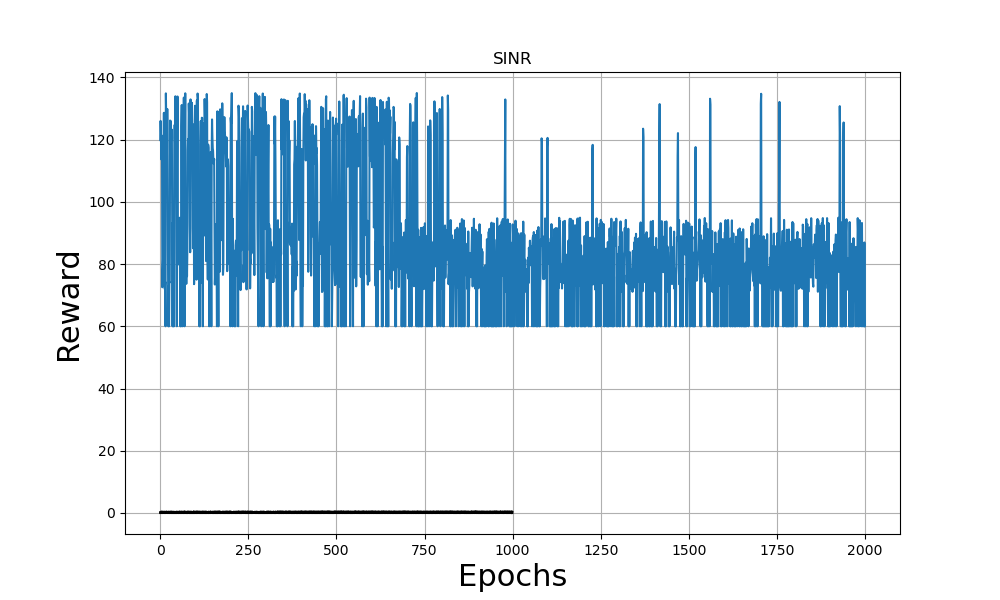

Data behind this chart, as committed beside it:
0.000000000000000000e+00, 2.745821979233440957e-01
0.000000000000000000e+00, 2.876179017264924864e-01
0.000000000000000000e+00, 4.140027206472865484e-01
0.000000000000000000e+00, 4.291279513915858823e-01
0.000000000000000000e+00, 2.833643998676305120e-01
3.948944907442581420e-01, 0.000000000000000000e+00
4.526909651921610656e-01, 0.000000000000000000e+00
0.000000000000000000e+00, 2.678861359921175245e-01
0.000000000000000000e+00, 2.717103758968402172e-01
2.993103082693639450e-01, 0.000000000000000000e+00
0.000000000000000000e+00, 4.156661637528998310e-01
3.841586934031925860e-01, 0.000000000000000000e+00
0.000000000000000000e+00, 3.749468553667712478e-01
0.000000000000000000e+00, 2.897265587121967134e-01
0.000000000000000000e+00, 2.826279951417317582e-01
0.000000000000000000e+00, 2.778191904791082467e-01
4.071518571292769284e-01, 0.000000000000000000e+00
0.000000000000000000e+00, 4.181406649659787922e-01
3.955856593735629922e-01, 0.000000000000000000e+00
0.000000000000000000e+00, 2.729240230786517674e-01
2.707083690433180201e-01, 0.000000000000000000e+00
0.000000000000000000e+00, 2.643628397043170652e-01
0.000000000000000000e+00, 4.267669336622509357e-01
2.726775192024615269e-01, 0.000000000000000000e+00
0.000000000000000000e+00, 3.763395163188755776e-01
0.000000000000000000e+00, 3.843615299676401698e-01
0.000000000000000000e+00, 4.103200592735261609e-01
0.000000000000000000e+00, 3.755665527944371251e-01
3.767175122787886909e-01, 0.000000000000000000e+00
0.000000000000000000e+00, 2.693695620754472664e-01
0.000000000000000000e+00, 3.962946087030794762e-01
4.428510795208733253e-01, 0.000000000000000000e+00
2.638247416364644660e-01, 0.000000000000000000e+00
3.771039667408195850e-01, 0.000000000000000000e+00
0.000000000000000000e+00, 2.712323824472296363e-01
0.000000000000000000e+00, 3.872718781298566948e-01
0.000000000000000000e+00, 3.946073080690632451e-01
0.000000000000000000e+00, 4.071387669936339382e-01
0.000000000000000000e+00, 2.720489449278706284e-01
0.000000000000000000e+00, 2.887542267930008899e-01
0.000000000000000000e+00, 2.688052686380270062e-01
0.000000000000000000e+00, 3.877301068408799400e-01
0.000000000000000000e+00, 2.842473901909450817e-01
0.000000000000000000e+00, 2.832521402180361303e-01
0.000000000000000000e+00, 3.045093272530488004e-01
0.000000000000000000e+00, 3.937508728869172359e-01
0.000000000000000000e+00, 2.794745741850620524e-01
0.000000000000000000e+00, 4.105382826077910163e-01
0.000000000000000000e+00, 2.876646382055226825e-01
2.745970799969473242e-01, 0.000000000000000000e+00
0.000000000000000000e+00, 4.021245635303615784e-01
0.000000000000000000e+00, 2.937154180210390098e-01
0.000000000000000000e+00, 2.981816020114754773e-01
0.000000000000000000e+00, 3.719693500773446071e-01
0.000000000000000000e+00, 4.342883461544045365e-01
4.249760293167071934e-01, 0.000000000000000000e+00
0.000000000000000000e+00, 2.865690639405329976e-01
0.000000000000000000e+00, 3.997484722954121050e-01
0.000000000000000000e+00, 2.816813134597794255e-01
3.978200609450286418e-01, 0.000000000000000000e+00
0.000000000000000000e+00, 2.615512530399052848e-01
... 939 more rows
